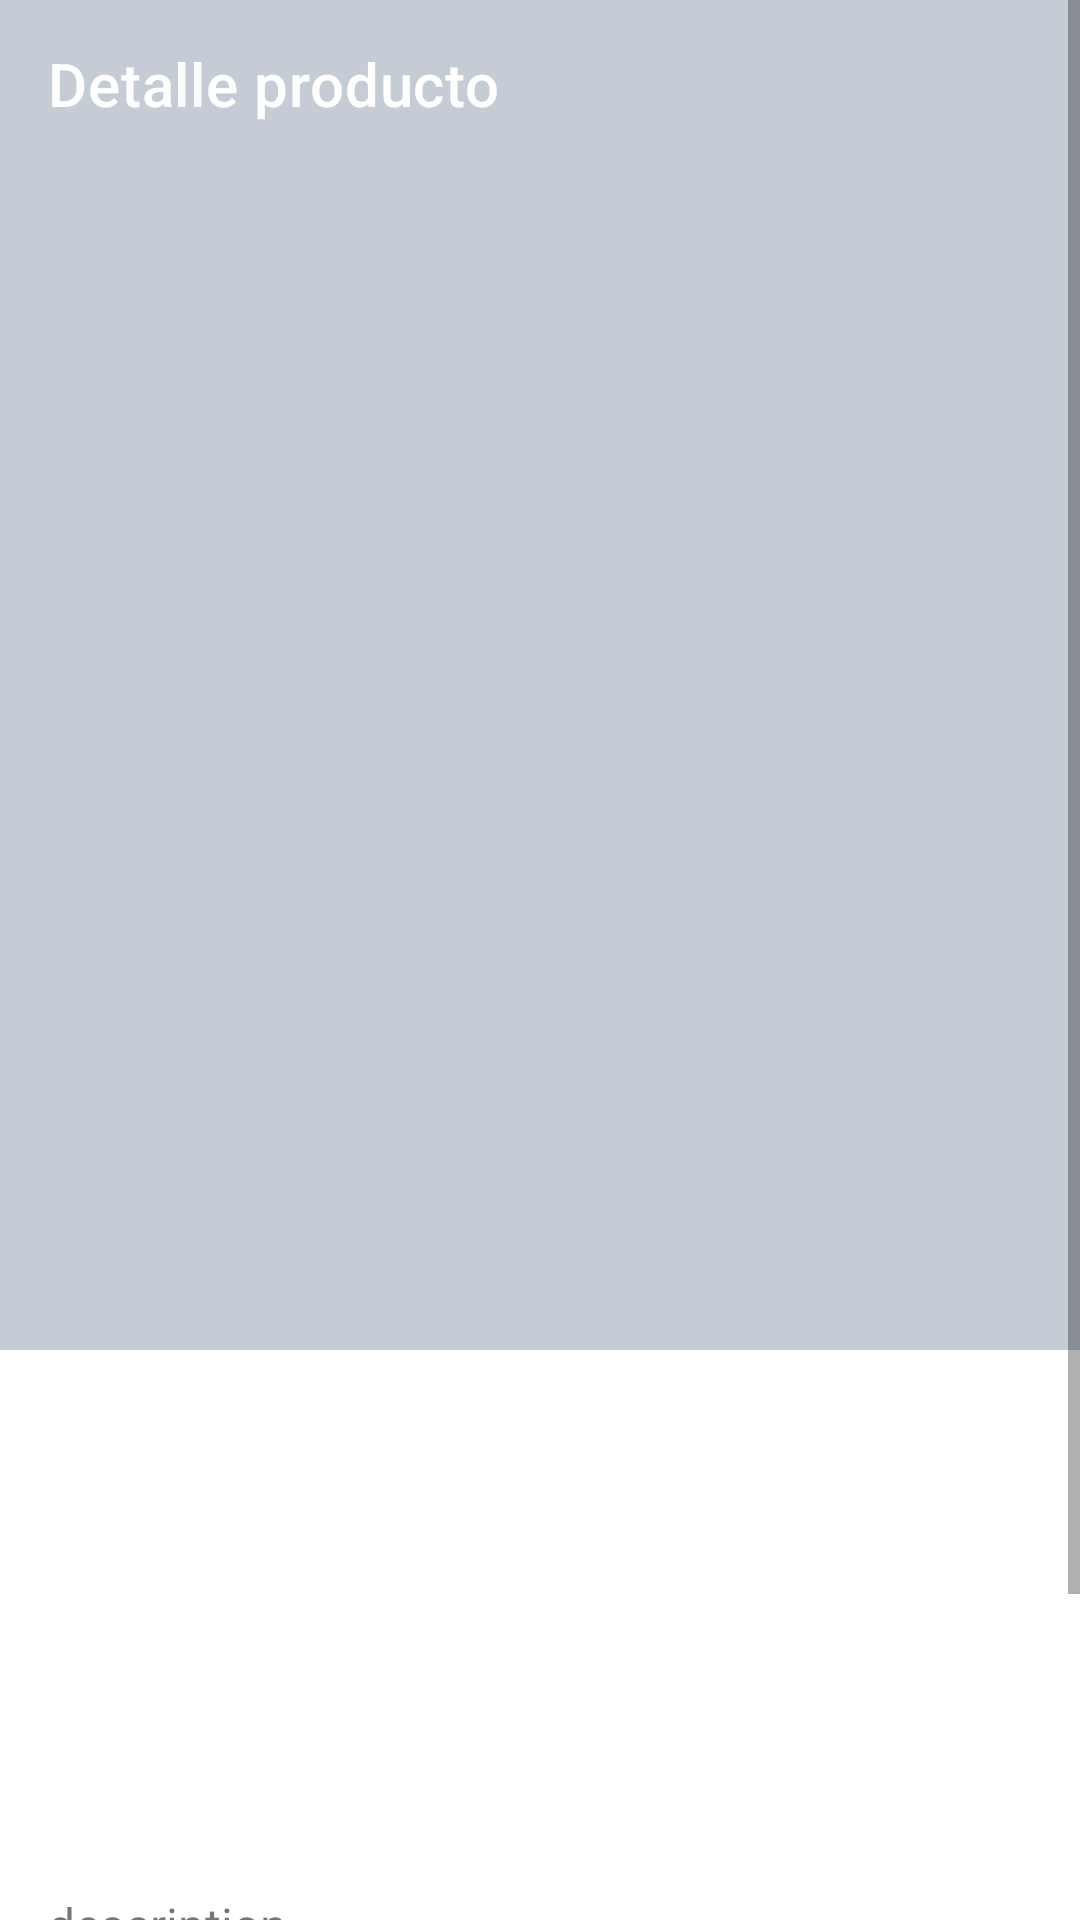

Write the Android layout XML for this screen, with the resource values it uses.
<!-- AndroidManifest.xml: application theme Theme.Muebleriamileymovil -->
<!-- res/layout/activity_product_detail.xml -->
<?xml version="1.0" encoding="utf-8"?>
<androidx.constraintlayout.widget.ConstraintLayout xmlns:android="http://schemas.android.com/apk/res/android"
    xmlns:app="http://schemas.android.com/apk/res-auto"
    xmlns:tools="http://schemas.android.com/tools"
    android:layout_width="match_parent"
    android:layout_height="match_parent">

    <ScrollView
        android:layout_width="match_parent"
        android:layout_height="match_parent">


        <LinearLayout
            android:layout_width="match_parent"
            android:layout_height="wrap_content"
            android:orientation="vertical">

            

            <androidx.constraintlayout.widget.ConstraintLayout
                android:id="@+id/constraint"
                android:layout_width="match_parent"
                android:layout_height="450dp">

                <com.google.android.material.appbar.AppBarLayout
                    android:id="@+id/bar"
                    android:layout_width="match_parent"
                    android:layout_height="wrap_content"
                    android:theme="@style/ThemeOverlay.AppCompat.Light"
                    app:layout_constraintStart_toStartOf="parent"
                    app:layout_constraintTop_toTopOf="parent">

                    <androidx.appcompat.widget.Toolbar
                        android:id="@+id/toolbar"
                        android:layout_width="match_parent"
                        android:layout_height="?attr/actionBarSize"
                        android:background="#C6CCD6"
                        app:navigationIcon="@drawable/ic_back"
                        app:title="Detalle producto"
                        app:titleTextColor="@color/white" />
                </com.google.android.material.appbar.AppBarLayout>

                <ImageView
                    android:id="@+id/imageView7"
                    android:layout_width="0dp"
                    android:layout_height="0dp"
                    android:background="#C6CCD6"
                    android:padding="48dp"
                    app:layout_constraintBottom_toBottomOf="parent"
                    app:layout_constraintEnd_toEndOf="parent"
                    app:layout_constraintStart_toStartOf="parent"
                    app:layout_constraintTop_toBottomOf="@+id/bar"
                    tools:srcCompat="@tools:sample/backgrounds/scenic" />

                <androidx.recyclerview.widget.RecyclerView
                    android:layout_width="wrap_content"
                    android:layout_height="wrap_content"
                    android:layout_marginBottom="32dp"
                    android:background="@color/white"
                    android:clipToPadding="false"
                    app:layout_constraintBottom_toBottomOf="parent"
                    app:layout_constraintEnd_toEndOf="parent"
                    app:layout_constraintStart_toStartOf="parent" />
            </androidx.constraintlayout.widget.ConstraintLayout>

            <TextView
                android:id="@+id/textView5"
                android:layout_width="match_parent"
                android:layout_height="wrap_content"
                android:layout_margin="16dp"
                android:textSize="23sp"
                android:textStyle="bold"
                android:textColor="@color/white"
                android:text="title" />

            <TextView
                android:id="@+id/textView6"
                android:layout_width="match_parent"
                android:layout_height="wrap_content"
                android:text="Features"
                android:textColor="@color/white"
                android:layout_margin="16dp"
                android:textStyle="bold"/>

            <LinearLayout
                android:layout_width="match_parent"
                android:layout_height="match_parent"
                android:orientation="horizontal">

                <androidx.recyclerview.widget.RecyclerView
                    android:layout_width="0dp"
                    android:layout_height="wrap_content"
                    android:layout_weight="0.5"
                    android:layout_marginStart="12dp"
                    android:layout_marginEnd="8dp"/>

                <androidx.recyclerview.widget.RecyclerView
                    android:layout_width="0dp"
                    android:layout_height="wrap_content"
                    android:layout_weight="0.5"
                    android:layout_marginStart="12dp"
                    android:layout_marginEnd="8dp"/>
            </LinearLayout>

            <TextView
                android:id="@+id/textView9"
                android:layout_width="match_parent"
                android:layout_height="wrap_content"
                android:layout_margin="16dp"
                android:text="Product detail"
                android:textColor="@color/white"
                android:textStyle="bold" />

            <TextView
                android:id="@+id/textView10"
                android:layout_width="match_parent"
                android:layout_height="wrap_content"
                android:text="description"
                android:textSize="16sp"
                android:layout_margin="16dp"/>

            <LinearLayout
                android:layout_width="match_parent"
                android:layout_height="match_parent"
                android:orientation="horizontal">

                <LinearLayout
                    android:layout_width="wrap_content"
                    android:layout_height="wrap_content"
                    android:gravity="center"
                    android:layout_marginVertical="16dp"
                    android:layout_marginHorizontal="16dp"

                    android:orientation="horizontal">

                    <TextView
                        android:id="@+id/textView11"
                        android:layout_width="wrap_content"
                        android:layout_height="wrap_content"
                        android:text="S/0"
                        android:textSize="16sp"
                        android:layout_marginHorizontal="16dp"/>

                    <TextView
                        android:id="@+id/textView12"
                        android:layout_width="wrap_content"
                        android:layout_height="wrap_content"
                        android:text="S/0"
                        android:textColor="@color/main_orange_color"
                        android:textSize="16sp"
                        android:layout_marginHorizontal="16dp"/>
                </LinearLayout>

                <com.google.android.material.button.MaterialButton
                    android:id="@+id/button"
                    android:layout_width="0dp"
                    android:layout_height="wrap_content"
                    android:layout_weight="1"
                    android:text="Add to cart"
                    android:drawableTint="@color/white"
                    android:textSize="20sp"
                    android:textStyle="bold"
                    android:textColor="@color/white"
                    android:paddingStart="16dp"
                    android:layout_marginVertical="16dp"
                    android:layout_marginEnd="16dp"/>
            </LinearLayout>

        </LinearLayout>
    </ScrollView>
</androidx.constraintlayout.widget.ConstraintLayout>
<!-- resources referenced by this layout -->
<resources>
  <color name="white">#FFFFFFFF</color>
  <style name="Theme.Muebleriamileymovil" parent="Base.Theme.Muebleriamileymovil" />
  <style name="Base.Theme.Muebleriamileymovil" parent="Theme.MaterialComponents.DayNight.NoActionBar">
          
          
      </style>
</resources>
